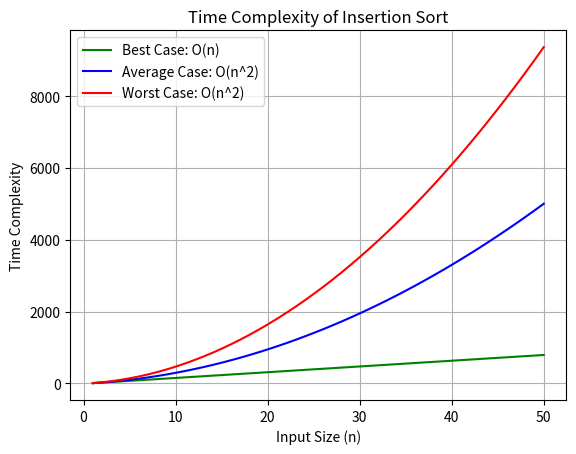

The matplotlib source for this figure:
import matplotlib.pyplot as plt
import numpy as np
from random import randint

# Define the constants (arbitrary values)
c1 = randint(1, 7)
c2 = randint(1, 7)
c3 = randint(1, 7)
c4 = randint(1, 7)
c5 = randint(1, 7)
c6 = randint(1, 7)
c7 = randint(1, 7)

# Define the range of input sizes
n_values = np.arange(1, 51)

# Best case: t_best(n)
t_best = (c2 + c3 + c4 + c1 + c7) * n_values - (c2 + c3 + c4 + c7)

# Average case: t_avg(n)
t_avg = ((c4 + c5 + c6) / 4) * n_values**2 + (c1 + c2 + c3 + (c4 - c5 - c6) / 4 + c7) * n_values - (c2 + c3 + c4 + c7)

# Worst case: t_worst(n)
t_worst = ((c4 + c5 + c6) / 2) * n_values**2 + (c1 + c2 + c3 + (c4 - c5 - c6) / 2 + c7) * n_values - (c2 + c3 + c4 + c7)

# Plotting the graphs
plt.plot(n_values, t_best, label='Best Case: O(n)', color='g')
plt.plot(n_values, t_avg, label='Average Case: O(n^2)', color='b')
plt.plot(n_values, t_worst, label='Worst Case: O(n^2)', color='r')
plt.xlabel('Input Size (n)')
plt.ylabel('Time Complexity')
plt.title('Time Complexity of Insertion Sort')
plt.legend()
plt.grid(True)
plt.show()
